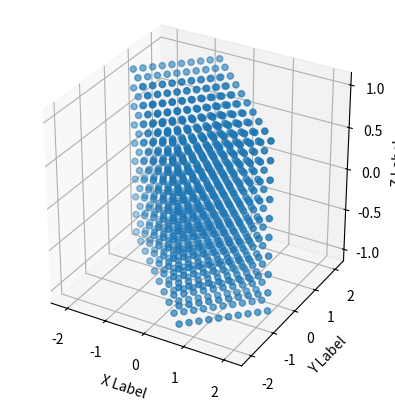

This figure's Python source:
"""
  This module contains some utilities functions to be used in the
  pype9.morphology package

[redacted]
[redacted]
  License: This file is part of the "NineLine" package, which is released under
           the MIT Licence, see LICENSE for details.
"""
import numpy as np


def transform_tensor(scale=(1.0, 1.0, 1.0), rotation=(0.0, 0.0, 0.0)):
    """
    Produces a linear transformation matrix for a set of 3D point vectors so
    that they are scaled by an ellipsoid from x, y and z axis scalings and
    azimuth and elevation angles

    @param scale [np.array(3)]: Scalars that are applied to the x, y and z
                                axes respectively before the rotation
    @param rotation [np.array(3)]: The rotation (in degrees) about the x, y
                                and z axes respectively
    """
    try:
        scale = np.array(scale, dtype=float).reshape(3)
    except:
        raise Exception("Could not convert first argument ({}) into a "
                        "three-dimensional vector".format(scale))
    try:
        rotation = np.array(rotation, dtype=float).reshape(3)
    except:
        raise Exception("Could not convert second argument ({}) into a "
                        "three-dimensional vector"
                        .format(rotation))
    # Convert angles from degrees to radians
    angles = np.array(rotation) * (np.pi / 180.0)
    # Calculate the rotation matrix from the azimuth and elevation angles
    sin = np.sin(angles)
    cos = np.cos(angles)
    rotation = np.array(((cos[1] * cos[2],
                          cos[0] * sin[2] + sin[0] * sin[1] * cos[2],
                          sin[0] * sin[2] - cos[0] * sin[1] * cos[2]),
                         (-cos[1] * sin[2],
                          cos[0] * cos[2] - sin[0] * sin[1] * sin[2],
                          sin[0] * cos[2] + cos[0] * sin[1] * sin[2]),
                         (sin[1], -sin[0] * cos[1], cos[0] * cos[1])))
    # Combine scale and rotation for final rotation matrix
    transform = np.dot(rotation, np.diag(scale))
    return transform


def axially_symmetric_tensor(scale=1.0, orient=(0.0, 0.0, 1.0), isotropy=1.0):
    """
    Produces a linear transformation matrix for a set of 3D point vectors so
    that they are scaled by an ellipsoid from x, y and z axis scalings and
    azimuth and elevation angles

    @param orient [np.array(3)]: A vector along with the tensor will be
                                 orientated
    @param para_scale [float]: The scale of the tensor along the orientation
                               of the orientation vector
    @param perp_scale [float]: The scale of the tensor along the orientations
                               perpedicular to the orientation vector
    """
    try:
        orient = np.array(orient, dtype=float).reshape(3)
    except:
        raise Exception("Could not convert first argument ({}) into a "
                        "three-dimensional vector".format(orient))
    # Ensure the orientation is normalised
    orient /= np.sqrt(np.sum(orient * orient))
    # Create the eigenvalue matrix
    para_scale = scale * isotropy
    perp_scale = scale / isotropy
    eig_values = np.array(
        ((para_scale, 0, 0), (0, perp_scale, 0), (0, 0, perp_scale)))
    # Create the eigen-vector matrix
    # To avoid co-linearity between orientation vector and reference vector
    ref_axis = np.zeros(3)
    # pick the axis with the smallest value within the orientation vector to be
    # the reference axis generate the perpendicular vectors
    ref_axis[np.argmin(orient)] = 1.0
    eig_vector2 = np.cross(orient, ref_axis)
    eig_vector2 /= np.sqrt(np.sum(eig_vector2 * eig_vector2))
    eig_vector3 = np.cross(orient, eig_vector2)
    eig_vector3 /= np.sqrt(np.sum(eig_vector3 * eig_vector3))
    eig_vectors = np.vstack((orient, eig_vector2, eig_vector3))
    # Combine eigenvector and eigenvalue matrices to create tensor
    tensor = np.dot(np.dot(eig_vectors, eig_values), np.transpose(eig_vectors))
    return tensor


if __name__ == "__main__":
    import matplotlib.pyplot as plt
    fig = plt.figure()
    ax = fig.add_subplot(111, projection='3d')
    ax.set_aspect('equal')
    ax.set_xlabel('X Label')
    ax.set_ylabel('Y Label')
    ax.set_zlabel('Z Label')
    if True:
        points = np.mgrid[-1:1:10j, -1:1:10j, -1:1:10j]
        points = np.transpose(np.reshape(points, (3, -1)))
        transform = transform_tensor((1, 1, 2), (0, 90, 45))
        transform_points = np.transpose(np.dot(transform,
                                               np.transpose(points)))
        ax.scatter(transform_points[:, 0], transform_points[:, 1],
                   transform_points[:, 2])
    else:
        points = np.mgrid[-1:1:30j, -1:1:30j, -1:1:30j]
        points = np.transpose(np.reshape(points, (3, -1)))
        tensor = axially_symmetric_tensor((1, 1, 1), 4, 2)
        transformed_points = np.transpose(np.dot(tensor, np.transpose(points)))
        dist = np.sqrt(np.sum(transformed_points * transformed_points, axis=1))
        selected_points = points[(dist < 1.0), :]
        ax.scatter(selected_points[:, 0], selected_points[:, 1],
                   selected_points[:, 2])
    plt.show()
